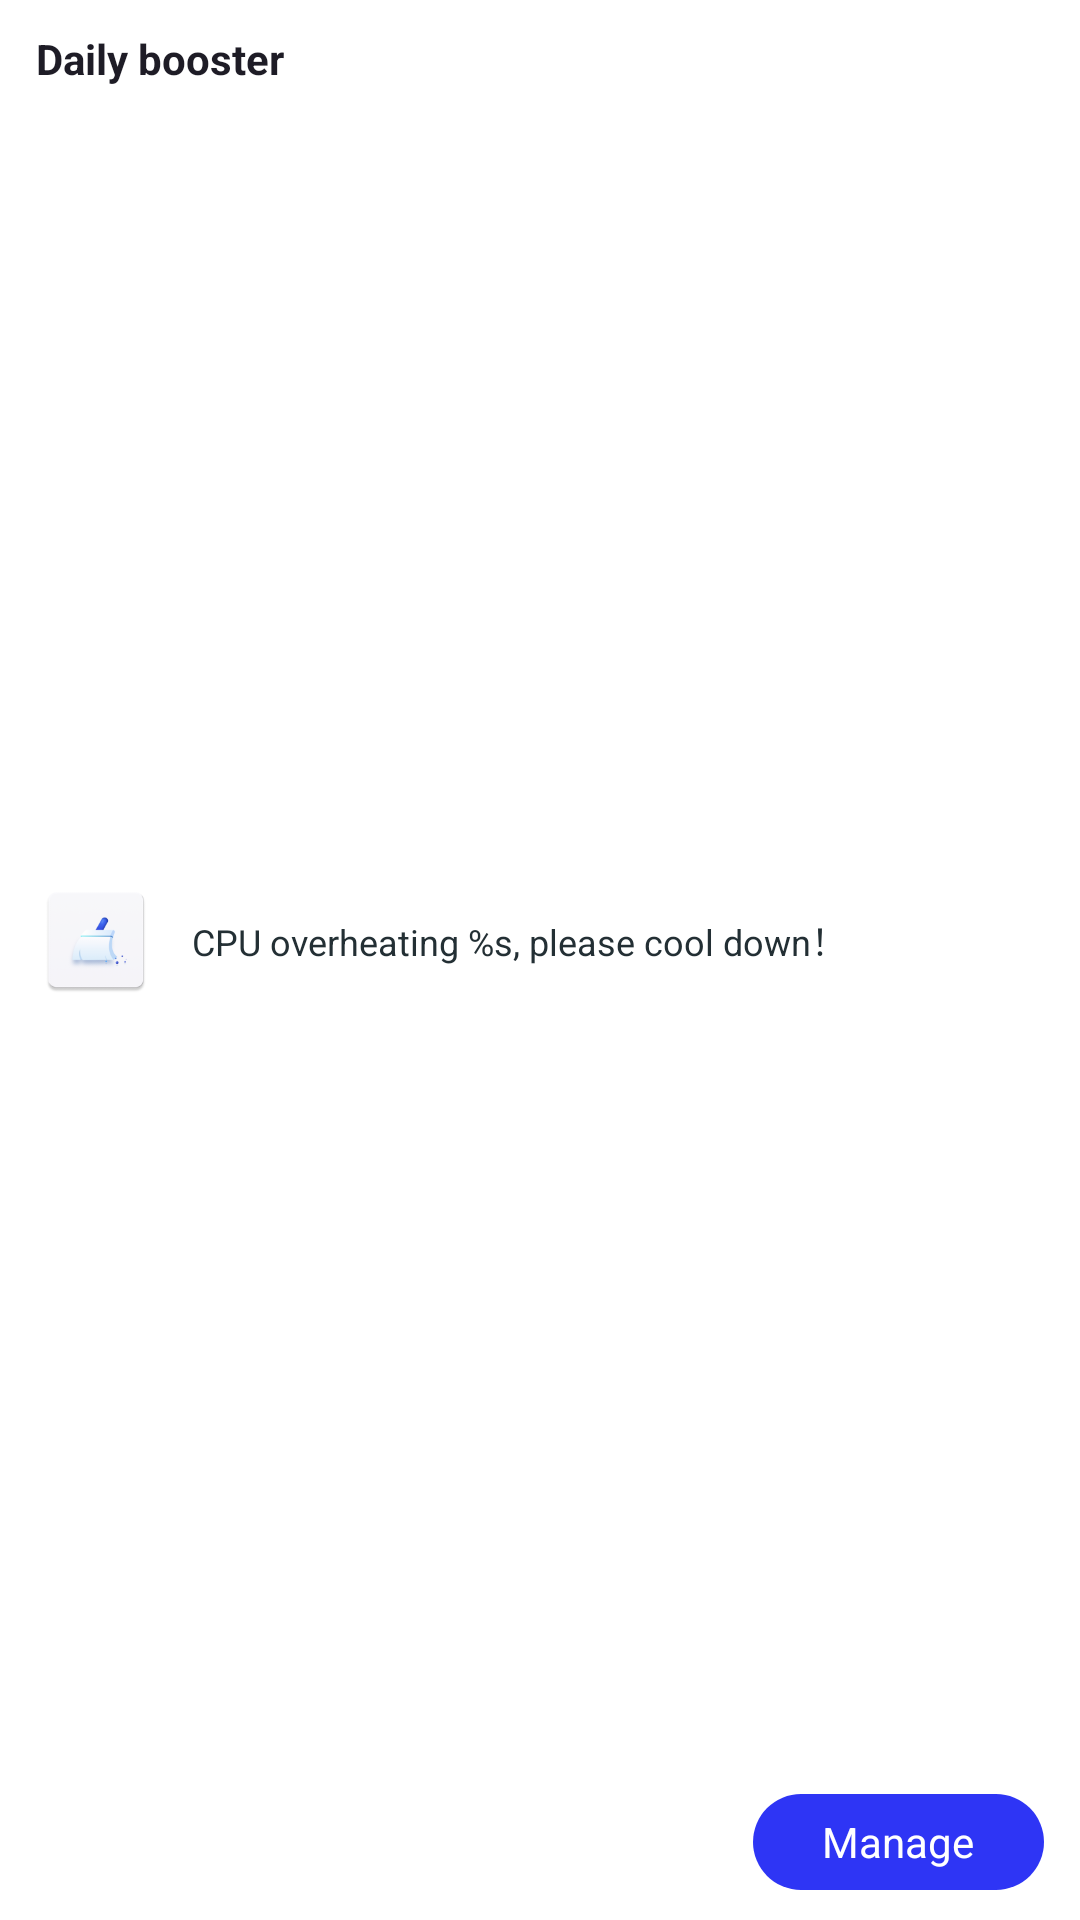

Reconstruct the res/layout file that produces this screen, plus the resources it refers to.
<!-- AndroidManifest.xml: application theme Theme.Dailybooster -->
<!-- res/layout/layout_notification_big1.xml -->
<?xml version="1.0" encoding="utf-8"?>

<LinearLayout xmlns:android="http://schemas.android.com/apk/res/android"
    android:id="@+id/pop_content"
    android:layout_width="match_parent"
    android:layout_height="146dp"
    android:background="@color/white"
    android:orientation="vertical"
    android:paddingHorizontal="12dp">

    <LinearLayout
        android:id="@+id/ll_title"
        android:layout_width="wrap_content"
        android:layout_height="wrap_content"
        android:layout_gravity="start"
        android:layout_marginTop="10dp"
        android:visibility="visible"
        android:orientation="horizontal">
    <TextView
        android:layout_width="wrap_content"
        android:layout_height="wrap_content"
        android:text="@string/app_name"
        android:textColor="#1e1c26"
        android:textSize="14sp"
        android:textStyle="bold" />

    </LinearLayout>

    <LinearLayout
        android:layout_width="match_parent"
        android:layout_height="wrap_content"
        android:layout_weight="1"
        android:gravity="center_vertical"
        android:orientation="horizontal">

        <ImageView
            android:id="@+id/ivAlertIcon"
            android:layout_width="40dp"
            android:layout_height="40dp"
            android:src="@mipmap/ic_launcher" />

        <TextView
            android:id="@+id/tvAlertDescription"
            android:layout_width="0dp"
            android:layout_height="wrap_content"
            android:layout_marginHorizontal="12dp"
            android:layout_weight="1"
            android:text="@string/des_cpu_tan"
            android:textColor="#232F34"
            android:textSize="12sp" />

    </LinearLayout>


    <TextView
        android:id="@+id/btnWake"
        android:layout_width="wrap_content"
        android:layout_height="32dp"
        android:layout_gravity="end"
        android:layout_marginBottom="10dp"
        android:background="@drawable/btn_t1_c20"
        android:gravity="center"
        android:minWidth="97dp"
        android:text="@string/manage"
        android:textColor="@color/white" />

</LinearLayout>
<!-- resources referenced by this layout -->
<resources>
  <color name="white">#FFFFFFFF</color>
  <!-- drawable btn_t1_c20 (drawable) -->
  <?xml version="1.0" encoding="utf-8"?>
  
  <shape xmlns:android="http://schemas.android.com/apk/res/android"
      android:shape="rectangle">
  
      
  
          <corners android:radius="20dp"/>
      
  
  
  
      <gradient
          android:angle="0"
          android:centerY="0.5"
          android:endColor="@color/purple_200"
          android:startColor="@color/purple_200" />
      ®
      
      
      
      
      
  
      
      
  
  </shape>
  <!-- mipmap ic_launcher: png bitmap (mipmap-hdpi, 2420 bytes) -->
  <string name="app_name">Daily booster</string>
  <string name="des_cpu_tan">CPU overheating %s, please cool down！</string>
  <string name="manage">Manage</string>
  <style name="Theme.Dailybooster" parent="Theme.AppCompat.NoActionBar">
          
          <item name="colorPrimary">@color/purple_500</item>
          <item name="colorPrimaryVariant">@color/purple_700</item>
          <item name="colorOnPrimary">@color/white</item>
          
          <item name="colorSecondary">@color/teal_200</item>
          <item name="colorSecondaryVariant">@color/teal_700</item>
          <item name="colorOnSecondary">@color/black</item>
          
          <item name="android:fitsSystemWindows">true</item>
      </style>
  <color name="purple_200">#2E35F5</color>
  <color name="purple_500">#3126f5</color>
  <color name="purple_700">#2D3AF5</color>
  <color name="teal_200">#1a9ef3</color>
  <color name="teal_700">#3126f5</color>
  <color name="black">#FF000000</color>
</resources>
